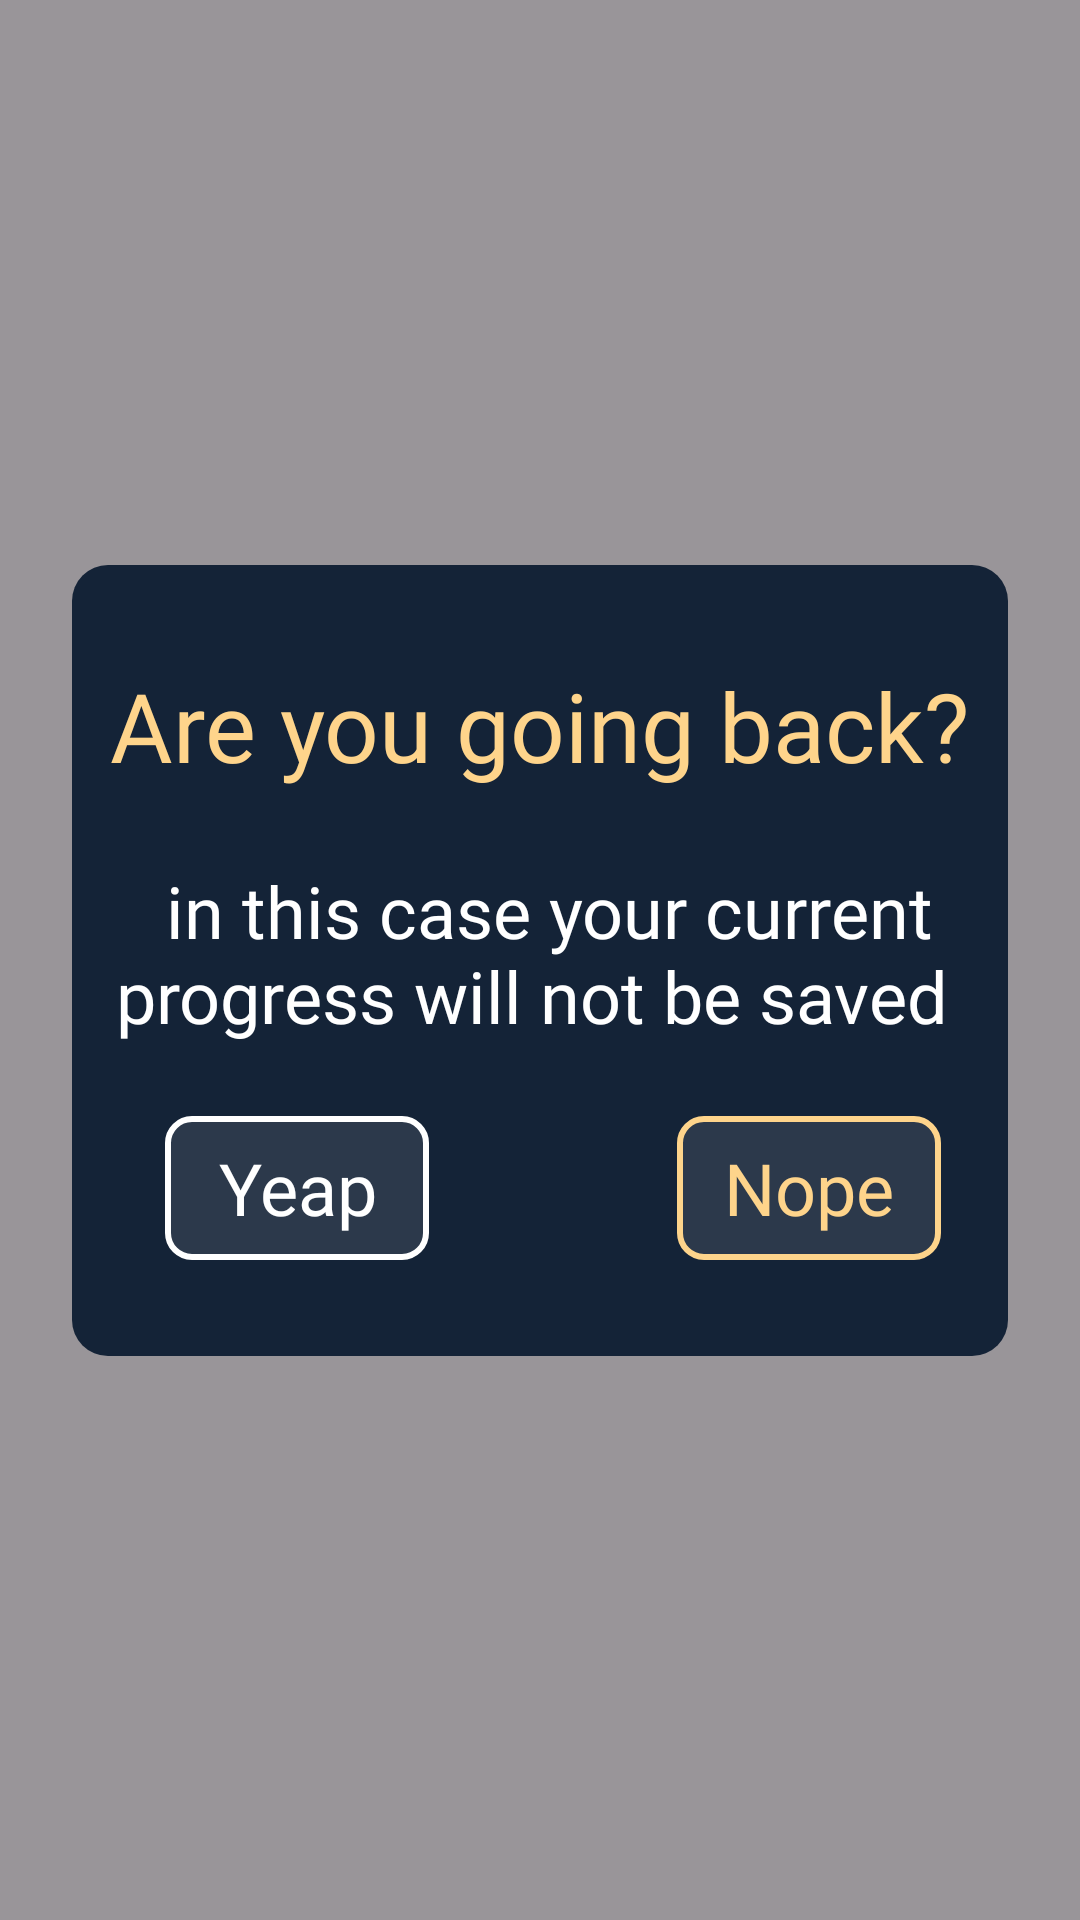

Layout XML and referenced resources for this Android screen:
<!-- AndroidManifest.xml: application theme Theme.MindMatch -->
<!-- res/layout/go_dialog.xml -->
<?xml version="1.0" encoding="utf-8"?>
<androidx.constraintlayout.widget.ConstraintLayout xmlns:android="http://schemas.android.com/apk/res/android"
    xmlns:tools="http://schemas.android.com/tools"
    android:layout_width="match_parent"
    android:layout_height="match_parent"
    android:background="#66000000"
    xmlns:app="http://schemas.android.com/apk/res-auto"
    app:cardCornerRadius="48dp">


    <androidx.constraintlayout.widget.ConstraintLayout
        android:id="@+id/my_dlg"
        android:layout_width="match_parent"
        android:layout_height="wrap_content"
        android:background="@drawable/bg_winner"
        android:layout_marginHorizontal="24dp"
        app:layout_constraintBottom_toBottomOf="parent"
        app:layout_constraintEnd_toEndOf="parent"
        app:layout_constraintStart_toStartOf="parent"
        app:layout_constraintTop_toTopOf="parent">


        <TextView
            android:id="@+id/awesome"
            android:layout_width="wrap_content"
            android:layout_height="wrap_content"
            android:fontFamily="@font/bbold"
            android:text="Are you going back?"
            android:textColor="#FED48B"
            android:textSize="32dp"
            android:layout_marginTop="32dp"
            app:layout_constraintEnd_toEndOf="parent"
            app:layout_constraintStart_toStartOf="parent"
            app:layout_constraintTop_toTopOf="parent" />

        <TextView
            android:id="@+id/win_text"
            android:layout_width="wrap_content"
            android:layout_height="wrap_content"
            android:layout_marginTop="24dp"
            android:fontFamily="@font/bbold"
            android:gravity="center"
            android:text=" in this case your current progress will not be saved "
            android:textColor="@color/white"
            android:textSize="24dp"
            app:layout_constraintEnd_toEndOf="parent"
            app:layout_constraintHorizontal_bias="0.493"
            app:layout_constraintStart_toStartOf="parent"
            app:layout_constraintTop_toBottomOf="@id/awesome" />

        <androidx.appcompat.widget.AppCompatButton
            android:id="@+id/go_yes"
            android:layout_width="wrap_content"
            android:layout_height="wrap_content"
            android:layout_marginTop="24dp"
            android:background="@drawable/bg_btns"
            android:fontFamily="@font/bbold"
            android:text="Yeap"
            android:textAllCaps="false"
            android:textColor="@color/white"
            android:textSize="24dp"
            app:layout_constraintEnd_toEndOf="parent"
            app:layout_constraintHorizontal_bias="0.138"
            app:layout_constraintStart_toStartOf="parent"
            app:layout_constraintTop_toBottomOf="@id/win_text" />


        <androidx.appcompat.widget.AppCompatButton
            android:id="@+id/go_no"
            android:layout_width="wrap_content"
            android:layout_height="wrap_content"
            android:background="@drawable/lalal"
            android:fontFamily="@font/bbold"
            android:text="Nope"
            android:textAllCaps="false"
            android:textColor="@color/my_yellow"
            android:textSize="24dp"
            app:layout_constraintEnd_toEndOf="parent"
            app:layout_constraintHorizontal_bias="0.901"
            app:layout_constraintStart_toStartOf="parent"
            app:layout_constraintBottom_toBottomOf="@id/go_yes"
            app:layout_constraintTop_toTopOf="@id/go_yes" />

        <View
            android:layout_width="match_parent"
            android:layout_height="32dp"
            app:layout_constraintStart_toStartOf="parent"
            app:layout_constraintEnd_toEndOf="parent"
            app:layout_constraintTop_toBottomOf="@id/go_yes"/>

    </androidx.constraintlayout.widget.ConstraintLayout>





</androidx.constraintlayout.widget.ConstraintLayout>
<!-- resources referenced by this layout -->
<resources>
  <color name="my_yellow">#FED48B</color>
  <color name="white">#FFFFFFFF</color>
  <!-- drawable bg_btns (drawable) -->
  <?xml version="1.0" encoding="utf-8"?>
  <shape android:shape="rectangle" xmlns:android="http://schemas.android.com/apk/res/android">
  <stroke android:width="2dp" android:color="@color/white"/>
      <corners android:radius="8dp"/>
      <solid android:color="#1AFFFFFF"/>
  </shape>
  <!-- drawable bg_winner (drawable) -->
  <?xml version="1.0" encoding="utf-8"?>
  <shape android:shape="rectangle" xmlns:android="http://schemas.android.com/apk/res/android">
  <corners android:topLeftRadius="12dp" android:topRightRadius="12dp" android:bottomRightRadius="12dp" android:bottomLeftRadius="12dp"/>
      <solid android:color="@color/my_dark"/>
  </shape>
  <!-- drawable lalal (drawable) -->
  <?xml version="1.0" encoding="utf-8"?>
  <shape android:shape="rectangle" xmlns:android="http://schemas.android.com/apk/res/android">
      <stroke android:width="2dp" android:color="@color/my_yellow"/>
      <corners android:radius="8dp"/>
      <solid android:color="#1AFFFFFF"/>
  </shape>
  <style name="Theme.MindMatch" parent="Base.Theme.MindMatch" />
  <color name="my_dark">#142337</color>
  <style name="Base.Theme.MindMatch" parent="Theme.Material3.DayNight.NoActionBar">
          
         // <item name="android:windowTranslucentStatus">true</item>
          <item name="android:windowTranslucentNavigation">true</item>
          <item name="android:statusBarColor">@android:color/transparent</item>
          <item name="android:navigationBarColor">@android:color/transparent</item>
          <item name="android:windowLightNavigationBar">true</item>
          <item name="android:windowLightStatusBar">true</item>
  
  
      </style>
</resources>
